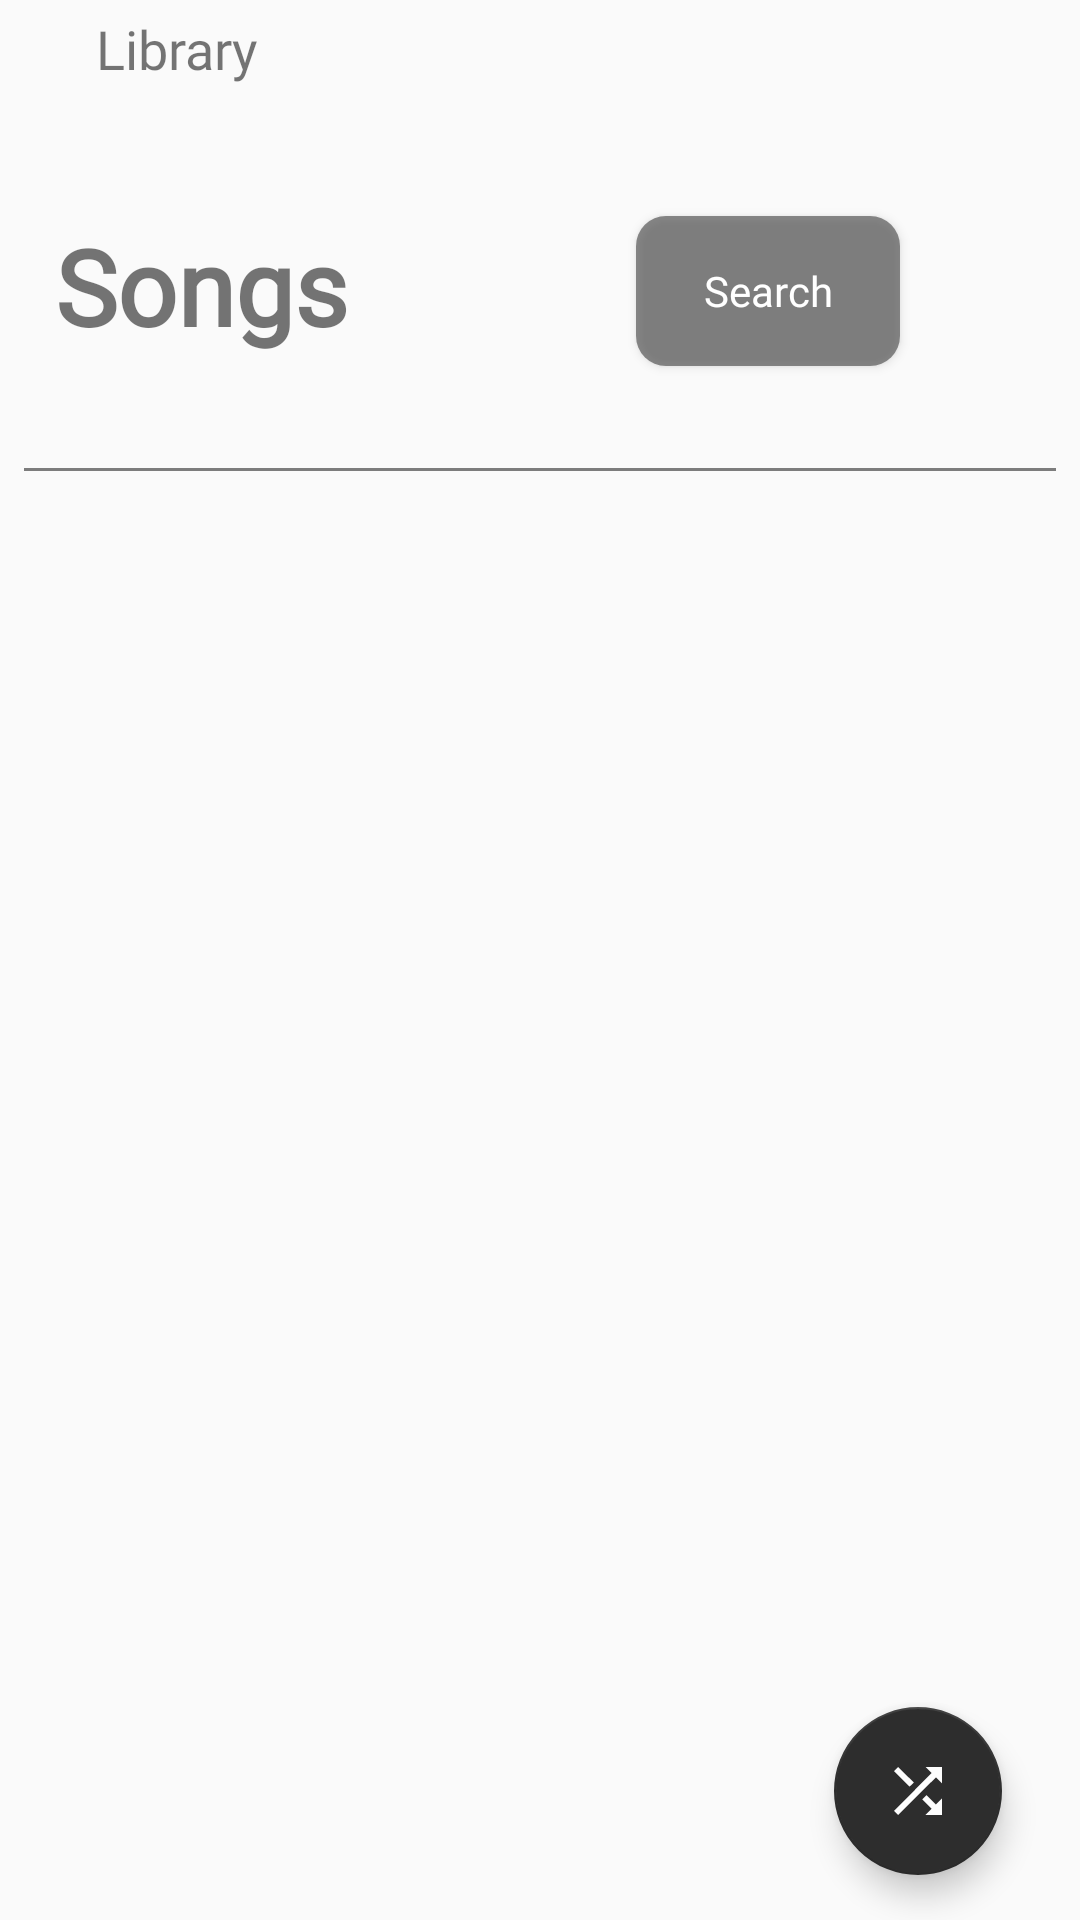

Reconstruct the res/layout file that produces this screen, plus the resources it refers to.
<!-- AndroidManifest.xml: application theme AppTheme -->
<!-- res/layout/activity_songs.xml -->
<?xml version="1.0" encoding="utf-8"?>
<androidx.constraintlayout.widget.ConstraintLayout xmlns:android="http://schemas.android.com/apk/res/android"
    xmlns:app="http://schemas.android.com/apk/res-auto"
    xmlns:tools="http://schemas.android.com/tools"
    android:layout_width="match_parent"
    android:layout_height="match_parent"
    tools:context=".Songs">

    <com.google.android.material.floatingactionbutton.FloatingActionButton
        android:id="@+id/shuffle"
        android:layout_width="wrap_content"
        android:layout_height="wrap_content"
        android:layout_marginTop="412dp"

        android:clickable="true"
        android:focusable="true"
        app:fabSize="auto"
        app:layout_constraintEnd_toEndOf="parent"
        app:layout_constraintHorizontal_bias="0.915"
        app:layout_constraintStart_toStartOf="parent"
        app:layout_constraintTop_toBottomOf="@+id/hr"
        app:rippleColor="#802d2d2d"
        app:srcCompat="@drawable/shuffle_black_24dp"
        app:useCompatPadding="false" />

    <ImageButton
        android:id="@+id/back"
        android:layout_width="30dp"
        android:layout_height="30dp"
        android:layout_marginBottom="128dp"
        android:background="@drawable/ic_arrow_back_black_24dp"
        android:contentDescription="@string/back"
        app:layout_constraintBottom_toTopOf="@+id/songslist"
        app:layout_constraintEnd_toEndOf="parent"
        app:layout_constraintHorizontal_bias="0.02"
        app:layout_constraintStart_toStartOf="parent"
        app:layout_constraintTop_toTopOf="parent" />

    <Button
        android:id="@+id/search"
        android:layout_width="wrap_content"
        android:layout_height="wrap_content"
        android:layout_marginTop="72dp"
        android:layout_marginEnd="60dp"
        android:background="@drawable/lyrics_button"
        android:fontFamily="@font/actor"
        android:text="@string/search"
        android:textAppearance="@style/TextAppearance.AppCompat.Small"
        android:textColor="#ffffff"
        app:layout_constraintEnd_toEndOf="parent"
        app:layout_constraintTop_toTopOf="parent" />

    <TextView
        android:id="@+id/textView6"
        android:layout_width="wrap_content"
        android:layout_height="30dp"
        android:layout_marginTop="4dp"
        android:fontFamily="@font/actor"
        android:text="@string/library"
        android:textSize="18sp"
        app:layout_constraintEnd_toEndOf="parent"
        app:layout_constraintHorizontal_bias="0.105"
        app:layout_constraintStart_toStartOf="parent"
        app:layout_constraintTop_toTopOf="parent" />

    <TextView
        android:id="@+id/textView7"
        android:layout_width="wrap_content"
        android:layout_height="wrap_content"
        android:layout_marginTop="72dp"
        android:fontFamily="@font/actor"
        android:text="@string/songs"
        android:textSize="35sp"
        android:textStyle="bold"
        app:layout_constraintEnd_toEndOf="parent"
        app:layout_constraintHorizontal_bias="0.07"
        app:layout_constraintStart_toStartOf="parent"
        app:layout_constraintTop_toTopOf="parent" />

    <TableRow
        android:id="@+id/hr"
        android:layout_width="match_parent"
        android:layout_height="1dp"
        android:layout_marginTop="156dp"
        android:layout_marginLeft="8dp"
        android:layout_marginRight="8dp"
        android:background="#80000000"
        app:layout_constraintStart_toStartOf="parent"
        app:layout_constraintTop_toTopOf="parent" />

    <androidx.recyclerview.widget.RecyclerView
        android:id="@+id/songslist"
        android:layout_width="match_parent"
        android:layout_height="500dp"
        android:layout_marginBottom="1dp"
        app:layout_constraintBottom_toBottomOf="parent"
        app:layout_constraintEnd_toEndOf="parent"
        app:layout_constraintStart_toStartOf="parent"
        app:layout_constraintTop_toBottomOf="@+id/back" />

</androidx.constraintlayout.widget.ConstraintLayout>
<!-- resources referenced by this layout -->
<resources>
  <!-- drawable lyrics_button (drawable) -->
  <?xml version="1.0" encoding="utf-8"?>
  <shape android:shape="rectangle"
      xmlns:android="http://schemas.android.com/apk/res/android" >
  
      <corners android:radius="10dp"/>
  
      <solid android:color="#A64D4D4D"/>
      <size android:width="50dp" android:height="50dp"/>
  
  </shape>
  <!-- drawable shuffle_black_24dp (drawable) -->
  <vector android:height="24dp" android:tint="#FDFDFD"
      android:viewportHeight="24.0" android:viewportWidth="24.0"
      android:width="24dp" xmlns:android="http://schemas.android.com/apk/res/android">
      <path android:fillColor="#FF000000" android:pathData="M10.59,9.17L5.41,4 4,5.41l5.17,5.17 1.42,-1.41zM14.5,4l2.04,2.04L4,18.59 5.41,20 17.96,7.46 20,9.5L20,4h-5.5zM14.83,13.41l-1.41,1.41 3.13,3.13L14.5,20L20,20v-5.5l-2.04,2.04 -3.13,-3.13z"/>
  </vector>
  <string name="back">back</string>
  <string name="library">Library</string>
  <string name="search">Search</string>
  <string name="songs">Songs</string>
  <style name="AppTheme" parent="Theme.AppCompat.Light.NoActionBar">
          
          <item name="colorPrimary">@color/colorPrimary</item>
          <item name="colorPrimaryDark">@color/colorPrimaryDark</item>
          <item name="colorAccent">@color/colorAccent</item>
          <item name="android:statusBarColor">@color/white</item>
          <item name="android:windowLightStatusBar">true</item>
  
  
      </style>
  <color name="colorPrimary">#4D4D4D</color>
  <color name="colorPrimaryDark">#2D2D2D</color>
  <color name="colorAccent">#2D2D2D</color>
  <color name="white">#80FFFFFF</color>
</resources>
